8-way image classification set "dataset" from GitHub (Xinyu-Zhang/499_Project); label vocabulary: Atripla, Cymbalta, Epzicom, Lexapro, Prezista, Tivicay, Truvada, Truvada Cymbalta.

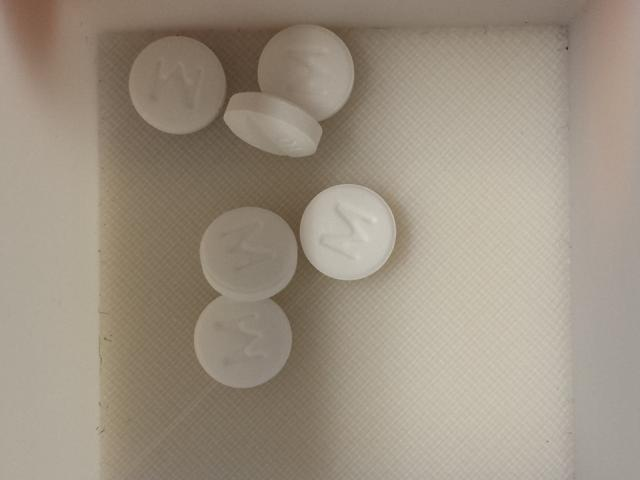
Label: Lexapro

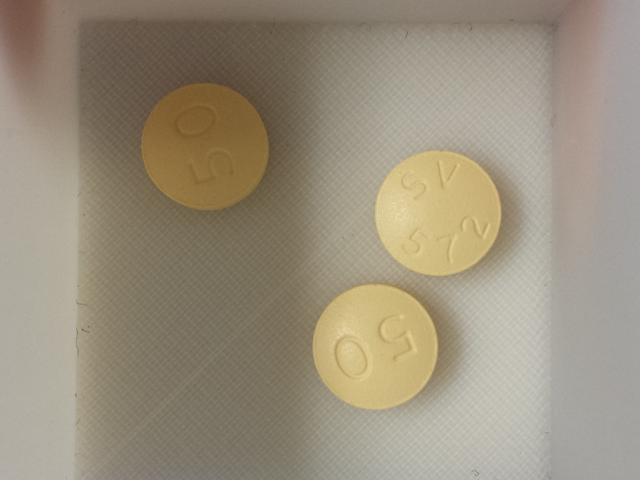
Label: Tivicay

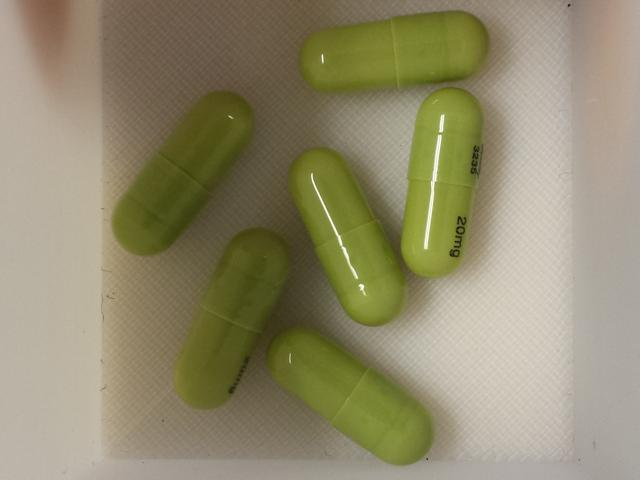
Label: Cymbalta

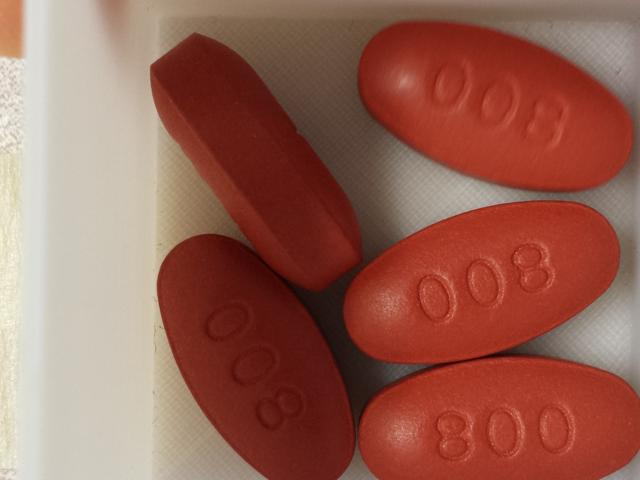
Label: Prezista

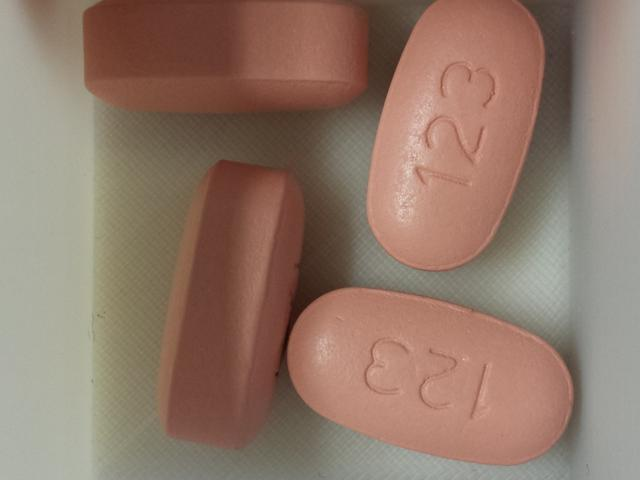
Label: Atripla

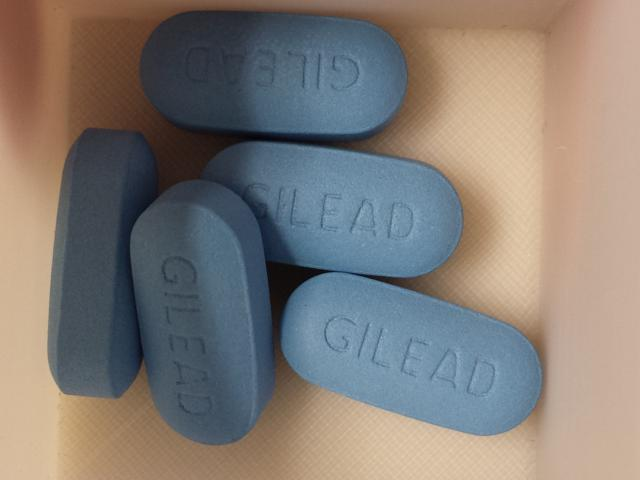
Label: Truvada
